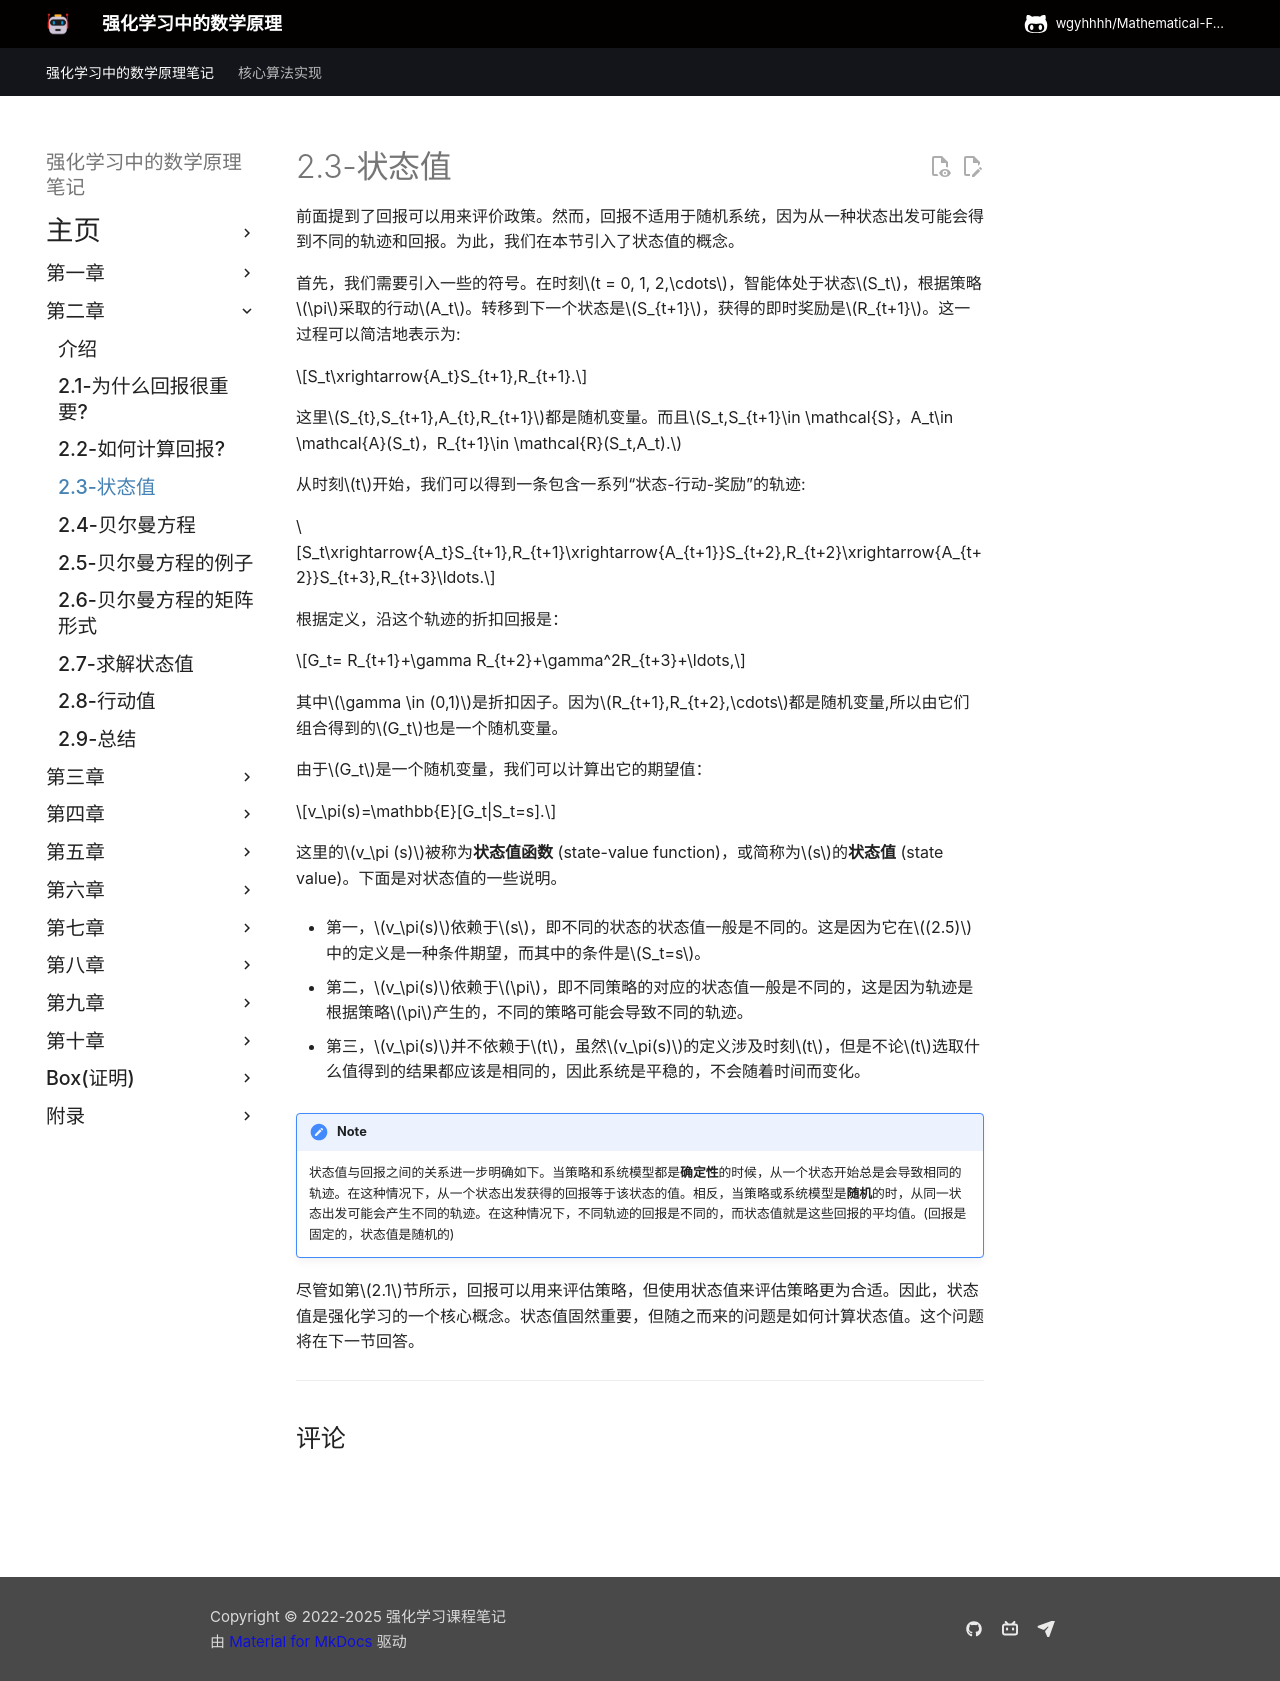

repository: wgyhhhh/Mathematical-Foundations-of-Reinforcement-Learning-Notes · page: Chapter-2/2-3/index.html · generator: mkdocs

## 2.3 状态值

我们提到，回报可以用来评估政策。然而，它们不适用于随机系统，因为从一种状态开始可能会导致不同的回报。受这一问题的启发，我们在本节中引入了状态值的概念。

首先，我们需要引入一些必要的符号。考虑一连串的时间步骤$t = 0, 1, 2,\cdots$ 在时间$t$，智能体处于状态$S_t$，根据
策略$\pi$采取的行动是$A_t$。下一个状态是$S_{t+1}$，立即获得的奖励是$R_{t+1}$。这一过程可以简洁地表示为: 

$$S_t\xrightarrow{A_t}S_{t+1},R_{t+1}.$$

请注意$S_{t},S_{t+1},A_{t},R_{t+1}$是随机变量。而且$S_t,S_{t+1}\in \mathcal{S}，A_t\in \mathcal{A}(S_t)，R_{t+1}\in \mathcal{R}(S_t,A_t).$

从$t$时刻开始，我们可以得到状态-行动-奖励轨迹:

$$S_t\xrightarrow{A_t}S_{t+1},R_{t+1}\xrightarrow{A_{t+1}}S_{t+2},R_{t+2}\xrightarrow{A_{t+2}}S_{t+3},R_{t+3}\ldots.$$

根据定义，沿轨迹的贴现回报为

$$G_t= R_{t+1}+\gamma R_{t+2}+\gamma^2R_{t+3}+\ldots,$$

其中$\gamma \in (0,1)$是贴现率。因为$R_{t+1},R_{t+2},\cdots$都是随机变量,$G_t$也是一个随机变量。

由于$G_t$是一个随机变量，我们可以计算出它的期望值（也称为期望值或平均值）：

$$v_\pi(s)=\mathbb{E}[G_t|S_t=s].$$

这里，$v_\pi (s)$被称为状态值函数，或简称为$s$的状态值。下面是一些临时的重要说明。

- $v_\pi(s)$依赖于$s$.这是因为它的定义是一种条件期望，其条件是智能体从$S_t=s$开始。

- $v_\pi(s)$依赖于$\pi$，这是因为轨迹是根据政策$\pi$产生的，如果政策不同，状态评价也可能不同。
 
- $v_\pi(s)$并不依赖于当前时间$t$，如果智能体在状态空间中移动，t表示当前的时间步$t$。$v_\pi(s)$的值根据给出的政策确定。

!!! note
    状态值与回报之间的关系进一步明确如下。当策略和系统模型都是确定性的时候，从一个状态开始总是会导致相同的轨迹。在这种情况下，从一个状态出发获得的回报等于该状态的值。相反，当策略或系统模型是随机的时候，从同一状态出发可能会产生不同的轨迹。在这种情况下，不同轨迹的回报是不同的，而状态值就是这些回报的平均值。(回报是固定的，状态值是随机的)

尽管如第$2.1$节所示，回报可以用来评估政策，但使用状态值来评估政策更为合适。使用状态值来评估策略更为正规：能产生更大状态值的策略更好。因此，状态值是强化学习的一个核心概念。状态值固然重要，但随之而来的问题是如何计算状态值。如何计算它们。下一节将回答这个问题。
